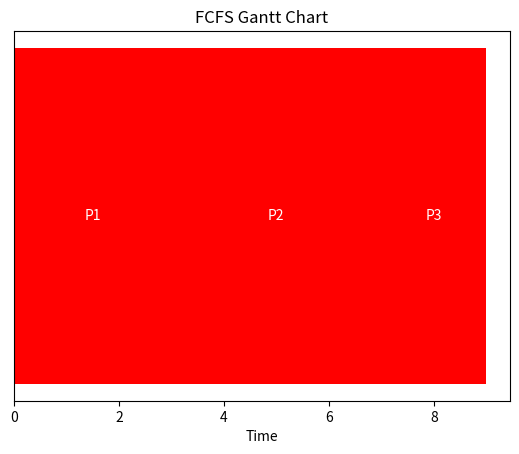
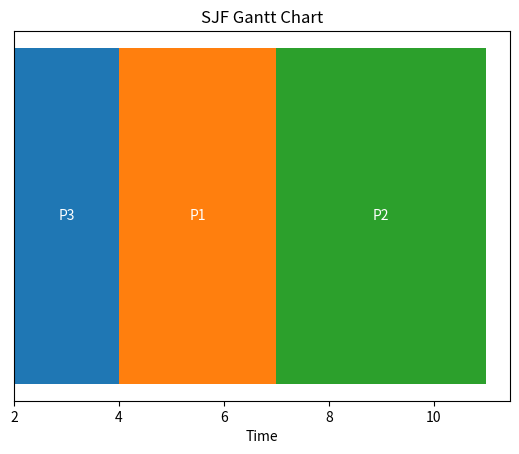
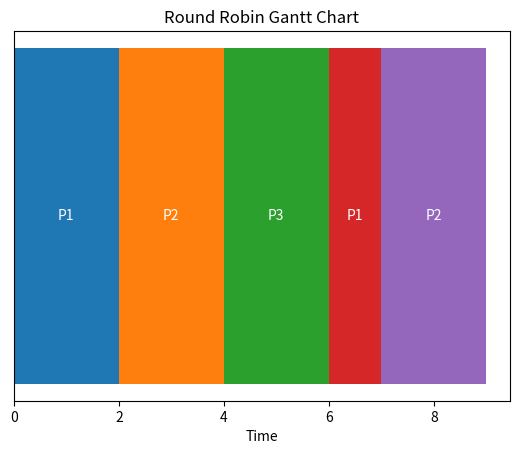

These figures' Python source, in order:
import matplotlib.pyplot as plt

processes = [
    {"name": "P1", "arrival": 0, "burst": 3},
    {"name": "P2", "arrival": 1, "burst": 4},
    {"name": "P3", "arrival": 2, "burst": 2}
]

current_time = 0

print("FCFS Scheduling:\n")

for p in processes:
    start = max(current_time, p["arrival"])
    finish = start + p["burst"]
    
    
    print(f"{p['name']} runs from {start} to {finish}")
    
    current_time = finish

    gantt = []
current_time = 0

for p in processes:
    start = max(current_time, p["arrival"])
    finish = start + p["burst"]
    
    gantt.append((p["name"], start, finish))
    
    current_time = finish


fig, ax = plt.subplots()

for i, (name, start, finish) in enumerate(gantt):
    ax.barh(0, finish - start, left=start, align='center' , color='red')
    ax.text(start + (finish - start)/2, 0, name, ha='center', va='center', color='white')

ax.set_xlabel("Time")
ax.set_yticks([])
ax.set_title("FCFS Gantt Chart")

plt.show()

print("\nSJF Scheduling:\n")


sjf_processes = sorted(processes, key=lambda x: x["burst"])

current_time = 0
gantt = []

for p in sjf_processes:
    start = max(current_time, p["arrival"])
    finish = start + p["burst"]
    
    print(f"{p['name']} runs from {start} to {finish}")
    
    gantt.append((p["name"], start, finish))
    current_time = finish


fig, ax = plt.subplots()

for i, (name, start, finish) in enumerate(gantt):
    ax.barh(0, finish - start, left=start)
    ax.text(start + (finish - start)/2, 0, name, ha='center', va='center', color='white')

ax.set_xlabel("Time")
ax.set_yticks([])
ax.set_title("SJF Gantt Chart")

plt.show()

print("\nRound Robin Scheduling:\n")

quantum = 2
queue = processes.copy()
current_time = 0
gantt = []

remaining = {p["name"]: p["burst"] for p in processes}

while queue:
    p = queue.pop(0)
    
    if remaining[p["name"]] > 0:
        start = current_time
        run_time = min(quantum, remaining[p["name"]])
        finish = start + run_time
        
        print(f"{p['name']} runs from {start} to {finish}")
        
        gantt.append((p["name"], start, finish))
        
        current_time = finish
        remaining[p["name"]] -= run_time
        
        if remaining[p["name"]] > 0:
            queue.append(p)


fig, ax = plt.subplots()

for (name, start, finish) in gantt:
    ax.barh(0, finish - start, left=start)
    ax.text(start + (finish - start)/2, 0, name, ha='center', va='center', color='white')

ax.set_xlabel("Time")
ax.set_yticks([])
ax.set_title("Round Robin Gantt Chart")

plt.show()
